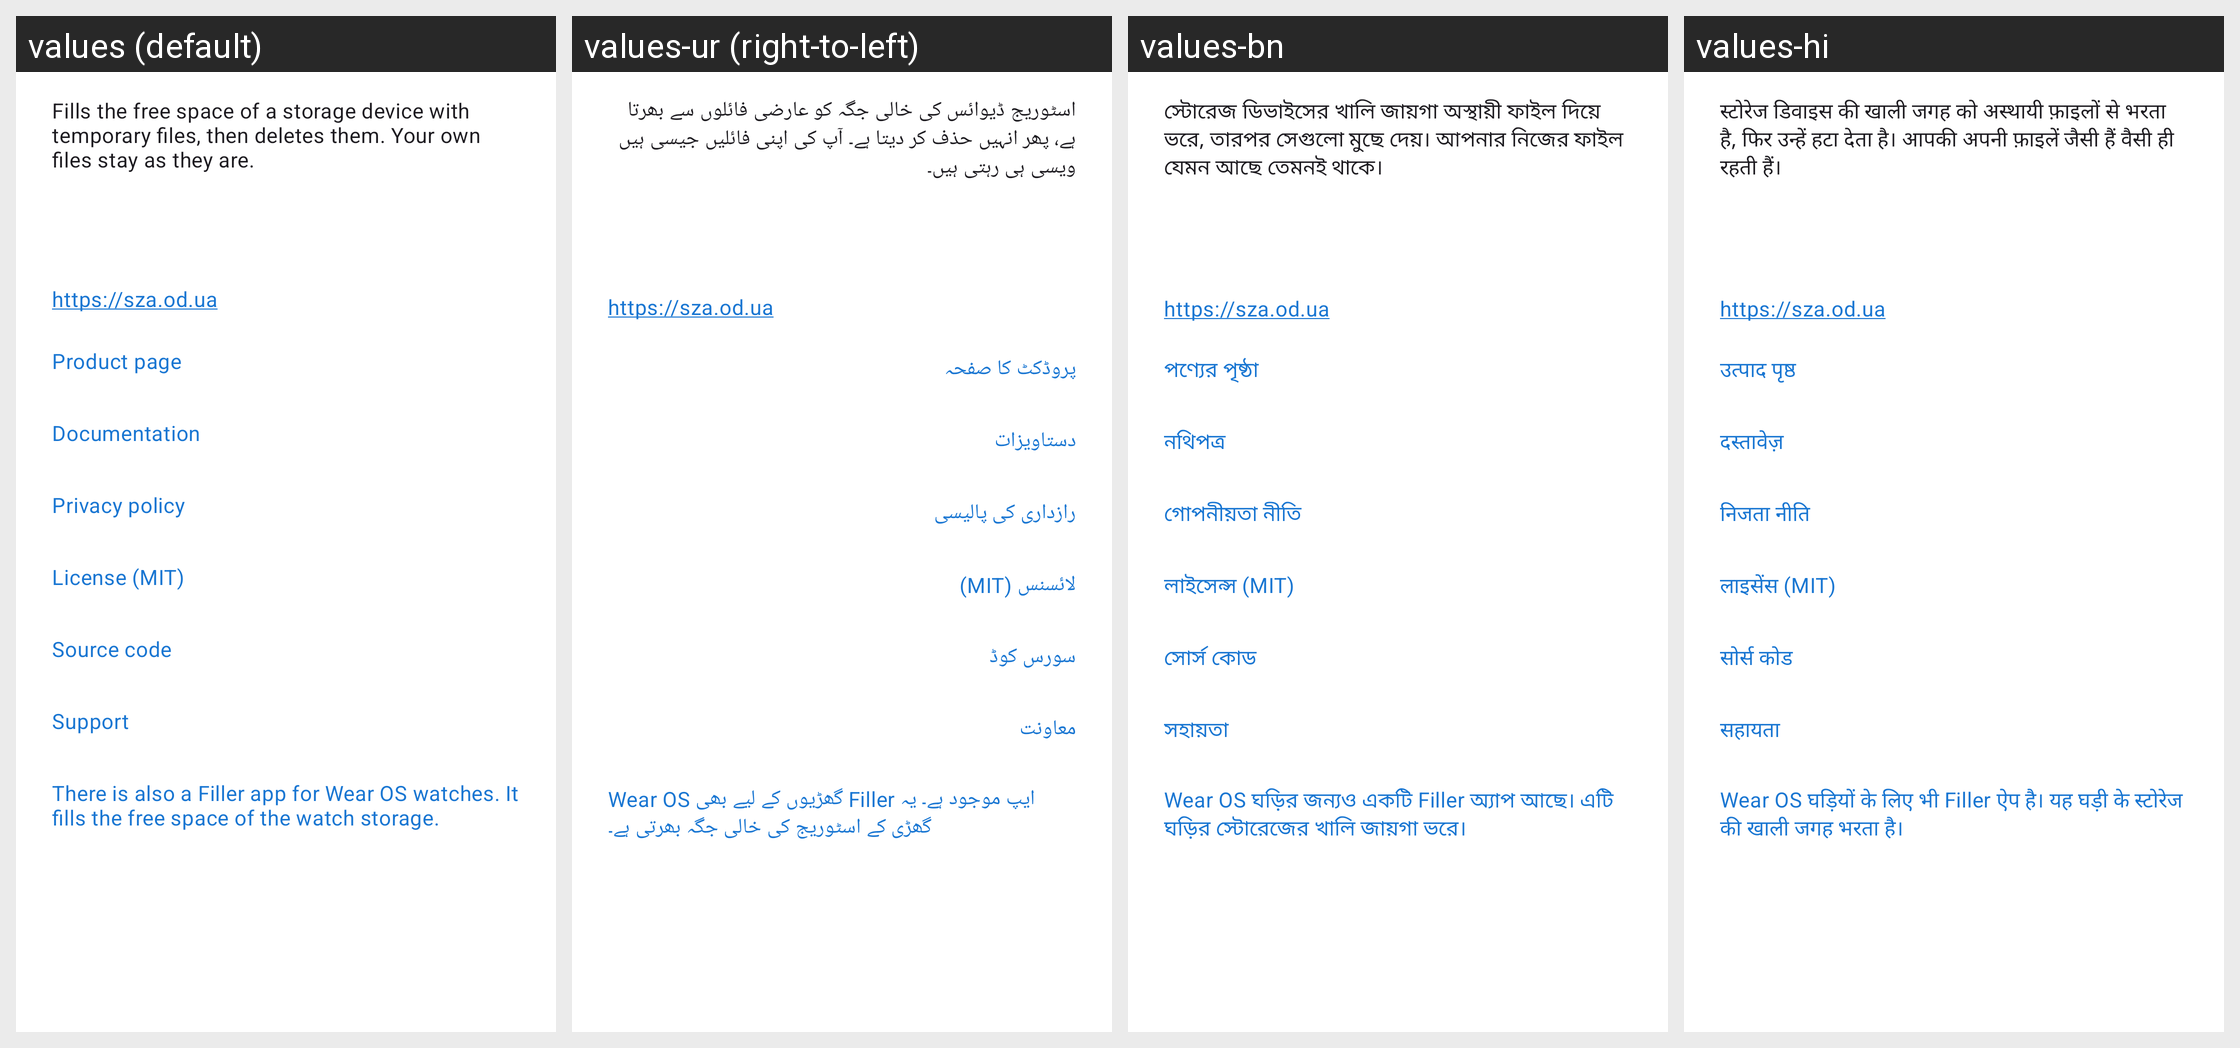

Here is an Android app screen in its default locale and in the app's own translations. Write out the translated-string differences for the strings that appear on this screen.
Android screen res/layout/dialog_about.xml rendered under 4 locales, left to right: values (default), values-ur (right-to-left), values-bn, values-hi. Device: Nexus 5 (rendered at 1080×1920; each locale shown at half size, 540×960, under a caption strip naming it); theme Theme.Filler.
Other locales in the repository, not shown: values-ar, values-de, values-es, values-fr, values-it, values-pt, values-ru, values-uk.
Strings drawn on this screen, with the default value and each locale's value (text and hints the layout hard-codes, and strings that could not be matched under every locale, appear in the picture but are not listed):

filler_intro
  values: Fills the free space of a storage device with temporary files, then deletes them. Your own files stay as they are.
  values-ur: اسٹوریج ڈیوائس کی خالی جگہ کو عارضی فائلوں سے بھرتا ہے، پھر انہیں حذف کر دیتا ہے۔ آپ کی اپنی فائلیں جیسی ہیں ویسی ہی رہتی ہیں۔
  values-bn: স্টোরেজ ডিভাইসের খালি জায়গা অস্থায়ী ফাইল দিয়ে ভরে, তারপর সেগুলো মুছে দেয়। আপনার নিজের ফাইল যেমন আছে তেমনই থাকে।
  values-hi: स्टोरेज डिवाइस की खाली जगह को अस्थायी फ़ाइलों से भरता है, फिर उन्हें हटा देता है। आपकी अपनी फ़ाइलें जैसी हैं वैसी ही रहती हैं।

filler_about_site
  values: https://sza.od.ua
  values-ur: https://sza.od.ua  [not translated; the default value is used]
  values-bn: https://sza.od.ua  [not translated; the default value is used]
  values-hi: https://sza.od.ua  [not translated; the default value is used]

filler_about_product_page
  values: Product page
  values-ur: پروڈکٹ کا صفحہ
  values-bn: পণ্যের পৃষ্ঠা
  values-hi: उत्पाद पृष्ठ

filler_about_documentation
  values: Documentation
  values-ur: دستاویزات
  values-bn: নথিপত্র
  values-hi: दस्तावेज़

filler_about_privacy
  values: Privacy policy
  values-ur: رازداری کی پالیسی
  values-bn: গোপনীয়তা নীতি
  values-hi: निजता नीति

filler_about_license
  values: License (MIT)
  values-ur: لائسنس (MIT)
  values-bn: লাইসেন্স (MIT)
  values-hi: लाइसेंस (MIT)

filler_about_source
  values: Source code
  values-ur: سورس کوڈ
  values-bn: সোর্স কোড
  values-hi: सोर्स कोड

filler_about_support
  values: Support
  values-ur: معاونت
  values-bn: সহায়তা
  values-hi: सहायता

filler_about_watch_app
  values: There is also a Filler app for Wear OS watches. It fills the free space of the watch storage.
  values-ur: Wear OS گھڑیوں کے لیے بھی Filler ایپ موجود ہے۔ یہ گھڑی کے اسٹوریج کی خالی جگہ بھرتی ہے۔
  values-bn: Wear OS ঘড়ির জন্যও একটি Filler অ্যাপ আছে। এটি ঘড়ির স্টোরেজের খালি জায়গা ভরে।
  values-hi: Wear OS घड़ियों के लिए भी Filler ऐप है। यह घड़ी के स्टोरेज की खाली जगह भरता है।
